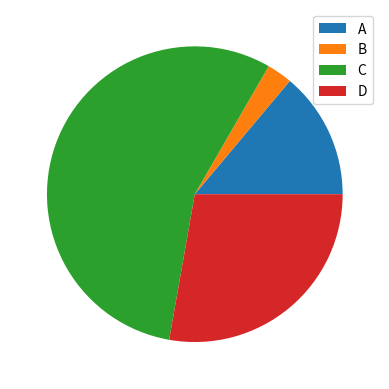

The script that saved this image:
import matplotlib.pyplot as plt


X = [50, 10, 200, 100]
L = ['A', 'B', 'C', 'D']
plt.pie(X)
plt.legend(L)
plt.show()
